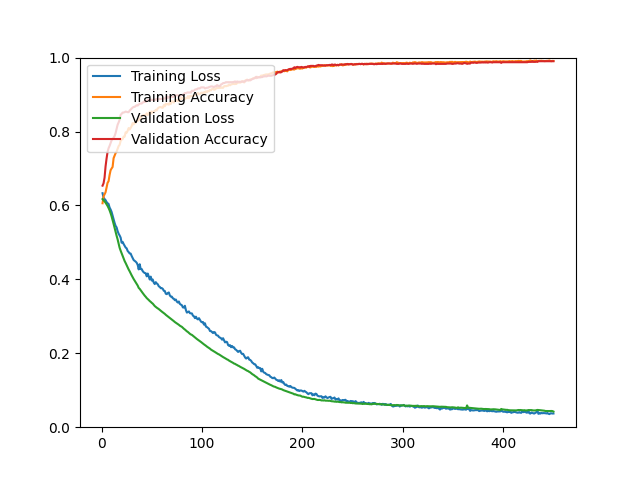

Data behind this chart, as committed beside it:
epoch, loss, acc, val_loss, val_acc
1, 0.6331, 0.6059, 0.6172, 0.6535
2, 0.6212, 0.6243, 0.6143, 0.6598
3, 0.6174, 0.6302, 0.6110, 0.6750
4, 0.6144, 0.6357, 0.6074, 0.7055
5, 0.6093, 0.6478, 0.6033, 0.7269
6, 0.6060, 0.6612, 0.5987, 0.7449
7, 0.6041, 0.6656, 0.5931, 0.7547
8, 0.5944, 0.6822, 0.5868, 0.7610
9, 0.5891, 0.6951, 0.5792, 0.7690
10, 0.5825, 0.7000, 0.5706, 0.7762
11, 0.5726, 0.7040, 0.5609, 0.7798
12, 0.5630, 0.7278, 0.5502, 0.7833
13, 0.5528, 0.7346, 0.5391, 0.7878
14, 0.5447, 0.7416, 0.5283, 0.7959
15, 0.5406, 0.7456, 0.5179, 0.8075
16, 0.5305, 0.7534, 0.5083, 0.8183
17, 0.5236, 0.7606, 0.4971, 0.8245
18, 0.5188, 0.7639, 0.4855, 0.8317
19, 0.5131, 0.7745, 0.4777, 0.8451
20, 0.4991, 0.7789, 0.4709, 0.8478
21, 0.5015, 0.7794, 0.4639, 0.8514
22, 0.4956, 0.7863, 0.4566, 0.8514
23, 0.4910, 0.7859, 0.4495, 0.8523
24, 0.4861, 0.7980, 0.4442, 0.8541
25, 0.4839, 0.7966, 0.4382, 0.8532
26, 0.4768, 0.8021, 0.4322, 0.8523
27, 0.4738, 0.8094, 0.4267, 0.8523
28, 0.4701, 0.8054, 0.4218, 0.8568
29, 0.4697, 0.8098, 0.4161, 0.8594
30, 0.4632, 0.8149, 0.4108, 0.8621
31, 0.4576, 0.8228, 0.4055, 0.8648
32, 0.4522, 0.8193, 0.4008, 0.8666
33, 0.4501, 0.8236, 0.3963, 0.8666
34, 0.4479, 0.8234, 0.3922, 0.8693
35, 0.4449, 0.8291, 0.3875, 0.8711
36, 0.4391, 0.8284, 0.3832, 0.8702
37, 0.4269, 0.8331, 0.3770, 0.8729
38, 0.4410, 0.8320, 0.3743, 0.8756
39, 0.4278, 0.8406, 0.3704, 0.8756
40, 0.4278, 0.8400, 0.3669, 0.8756
41, 0.4223, 0.8435, 0.3630, 0.8791
42, 0.4190, 0.8447, 0.3593, 0.8791
43, 0.4173, 0.8446, 0.3558, 0.8827
44, 0.4165, 0.8450, 0.3528, 0.8800
45, 0.4081, 0.8493, 0.3493, 0.8827
46, 0.4157, 0.8445, 0.3468, 0.8854
47, 0.4081, 0.8485, 0.3442, 0.8854
48, 0.3996, 0.8536, 0.3413, 0.8854
49, 0.4074, 0.8481, 0.3391, 0.8863
50, 0.3968, 0.8543, 0.3364, 0.8854
51, 0.3995, 0.8513, 0.3343, 0.8854
52, 0.3912, 0.8546, 0.3308, 0.8863
53, 0.3873, 0.8553, 0.3277, 0.8854
54, 0.3924, 0.8586, 0.3254, 0.8872
55, 0.3889, 0.8572, 0.3233, 0.8863
56, 0.3867, 0.8629, 0.3215, 0.8899
57, 0.3812, 0.8644, 0.3196, 0.8872
58, 0.3796, 0.8662, 0.3172, 0.8881
59, 0.3761, 0.8663, 0.3151, 0.8881
60, 0.3763, 0.8645, 0.3128, 0.8881
... 390 more rows
